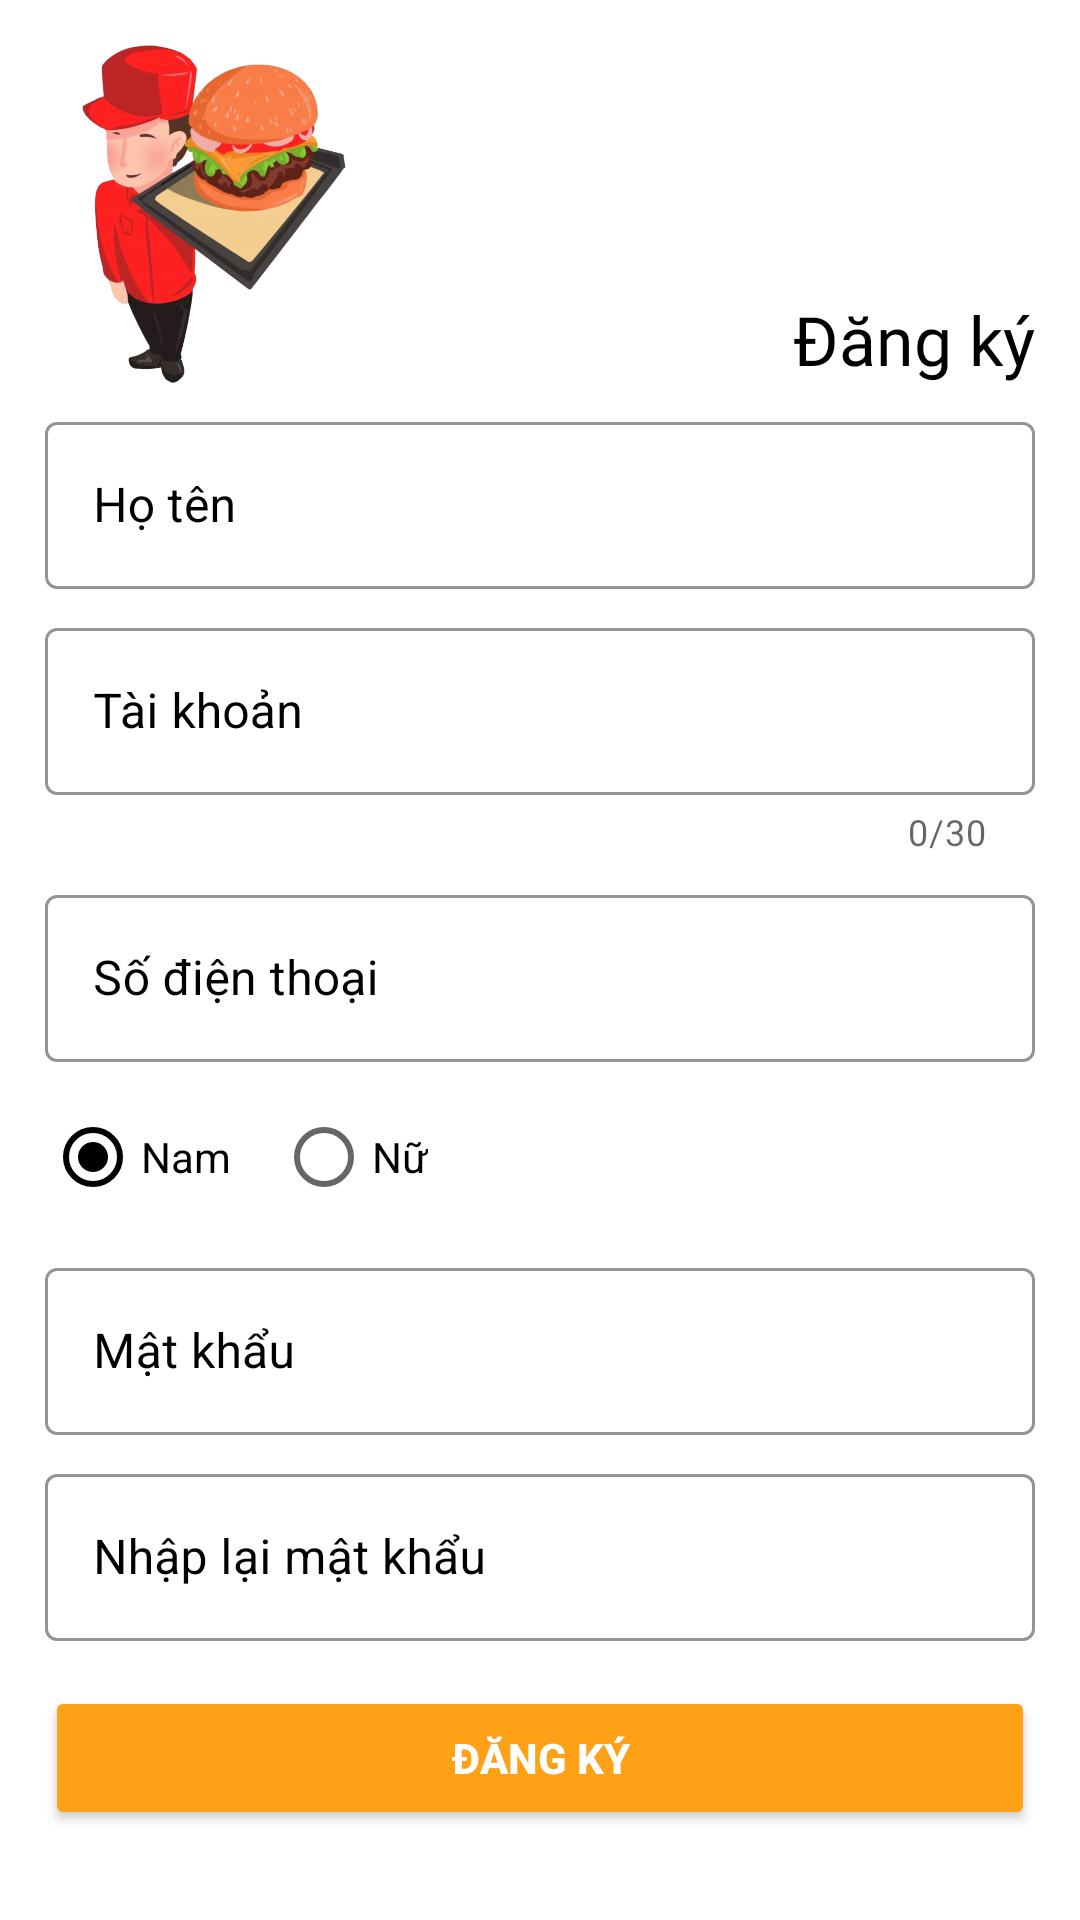

Reconstruct the res/layout file that produces this screen, plus the resources it refers to.
<!-- AndroidManifest.xml: application theme Theme.OrderFood_SQLite -->
<!-- res/layout/fragment_dangky.xml -->
<androidx.core.widget.NestedScrollView xmlns:android="http://schemas.android.com/apk/res/android"
    xmlns:app="http://schemas.android.com/apk/res-auto"
    android:background="@color/colorWhite"
    android:clickable="true"
    android:focusable="true"
    android:layout_width="match_parent"
    android:layout_height="match_parent">

    <LinearLayout
        android:layout_width="match_parent"
        android:layout_height="match_parent"
        android:background="#fff"
        android:orientation="vertical"
        android:padding="@dimen/_20sdp">

        <FrameLayout
            android:layout_width="match_parent"
            android:layout_height="wrap_content">

            <ImageView

                android:layout_width="@dimen/_150sdp"
                android:layout_height="@dimen/_150sdp"
                android:src="@drawable/logo">

            </ImageView>

            <TextView

                android:layout_gravity="right|bottom"
                android:id="@+id/titleDangKy"
                android:includeFontPadding="false"
                android:layout_width="wrap_content"
                android:layout_height="wrap_content"
                android:fontFamily="@font/bungee"
                android:text="@string/dangKy"
                android:textColor="@color/colorBlack"
                android:textSize="@dimen/_30sdp">

            </TextView>
        </FrameLayout>


        <LinearLayout
            android:layout_width="match_parent"
            android:layout_height="wrap_content"

            android:layout_marginBottom="@dimen/_20sdp"
            android:orientation="vertical">

            <com.google.android.material.textfield.TextInputLayout
                android:id="@+id/inputLayoutHoTen"
                style="@style/Widget.MaterialComponents.TextInputLayout.OutlinedBox"
                android:layout_width="match_parent"
                android:layout_height="wrap_content"
                android:layout_marginTop="@dimen/_10sdp"
                android:hint="@string/hoTen"
                android:textColorHint="@color/colorBlack"
                app:boxStrokeColor="@color/colorBlack"
                app:boxStrokeWidthFocused="@dimen/_2sdp"
                app:endIconMode="clear_text"
                app:endIconTint="@color/colorBlack"
                app:hintTextColor="@color/colorBlack"
                app:startIconDrawable="@drawable/ic_person"
                app:startIconTint="@color/colorBlack">

                <com.google.android.material.textfield.TextInputEditText
                    android:layout_width="match_parent"
                    android:layout_height="wrap_content"
                    android:inputType="text">

                </com.google.android.material.textfield.TextInputEditText>
            </com.google.android.material.textfield.TextInputLayout>

            <com.google.android.material.textfield.TextInputLayout
                android:id="@+id/inputLayoutTaiKhoanDangKy"
                style="@style/Widget.MaterialComponents.TextInputLayout.OutlinedBox"
                android:layout_width="match_parent"
                android:layout_height="wrap_content"
                android:layout_marginTop="@dimen/_10sdp"
                android:hint="@string/taiKhoan"
                android:textColorHint="@color/colorBlack"
                app:boxStrokeColor="@color/colorBlack"
                app:boxStrokeWidthFocused="@dimen/_2sdp"
                app:counterEnabled="true"
                app:counterMaxLength="30"
                app:endIconMode="clear_text"
                app:endIconTint="@color/colorBlack"
                app:hintTextColor="@color/colorBlack"
                app:startIconDrawable="@drawable/ic_person"
                app:startIconTint="@color/colorBlack">

                <com.google.android.material.textfield.TextInputEditText
                    android:layout_width="match_parent"
                    android:layout_height="wrap_content"
                    android:inputType="text">

                </com.google.android.material.textfield.TextInputEditText>
            </com.google.android.material.textfield.TextInputLayout>



























            <Spinner
                android:visibility="gone"
                android:id="@+id/spinnerQuyen"
                android:background="@drawable/bg_spinner"
                android:layout_width="match_parent"
                android:layout_height="wrap_content">

            </Spinner>

            <com.google.android.material.textfield.TextInputLayout
                android:id="@+id/inputLayoutSDT"
                style="@style/Widget.MaterialComponents.TextInputLayout.OutlinedBox"
                android:layout_width="match_parent"
                android:layout_height="wrap_content"
                android:layout_marginTop="@dimen/_10sdp"
                android:hint="@string/sdt"
                android:textColorHint="@color/colorBlack"
                app:boxStrokeColor="@color/colorBlack"
                app:boxStrokeWidthFocused="@dimen/_2sdp"
                app:endIconMode="clear_text"
                app:endIconTint="@color/colorBlack"
                app:hintTextColor="@color/colorBlack"
                app:startIconDrawable="@drawable/ic_phone"
                app:startIconTint="@color/colorBlack">

                <com.google.android.material.textfield.TextInputEditText
                    android:layout_width="match_parent"
                    android:layout_height="wrap_content"
                    android:inputType="phone">

                </com.google.android.material.textfield.TextInputEditText>
            </com.google.android.material.textfield.TextInputLayout>
            <RadioGroup
                android:id="@+id/rdgGioiTinh"
                android:layout_marginTop="@dimen/_10sdp"
                android:orientation="horizontal"
                android:layout_width="match_parent"
                android:layout_height="wrap_content">

                <RadioButton
                    android:buttonTint="@color/colorBlack"
                    android:checked="true"
                    android:id="@+id/rdbNam"
                    android:text="@string/nam"
                    android:layout_width="wrap_content"
                    android:layout_height="wrap_content">

                </RadioButton>

                <RadioButton
                    android:id="@+id/rdbNu"
                    android:layout_marginLeft="@dimen/_20sdp"
                    android:text="@string/nu"
                    android:layout_width="wrap_content"
                    android:layout_height="wrap_content">

                </RadioButton>

            </RadioGroup>
            <com.google.android.material.textfield.TextInputLayout
                android:id="@+id/inputLayoutMatkhauDangKy"
                style="@style/Widget.MaterialComponents.TextInputLayout.OutlinedBox"
                android:layout_width="match_parent"
                android:layout_height="wrap_content"
                android:layout_marginTop="@dimen/_10sdp"
                android:hint="@string/matKhau"

                android:textColorHint="@color/colorBlack"
                app:boxStrokeColor="@color/colorBlack"
                app:boxStrokeWidthFocused="@dimen/_2sdp"
                app:endIconMode="password_toggle"
                app:endIconTint="@color/colorBlack"
                app:hintTextColor="@color/colorBlack"
                app:passwordToggleEnabled="true"
                app:startIconDrawable="@drawable/ic_password"
                app:startIconTint="@color/colorBlack">

                <com.google.android.material.textfield.TextInputEditText

                    android:layout_width="match_parent"
                    android:layout_height="wrap_content"
                    android:inputType="textPassword">

                </com.google.android.material.textfield.TextInputEditText>
            </com.google.android.material.textfield.TextInputLayout>

            <com.google.android.material.textfield.TextInputLayout
                android:id="@+id/inputLayoutNhapLaiMK"
                style="@style/Widget.MaterialComponents.TextInputLayout.OutlinedBox"
                android:layout_width="match_parent"
                android:layout_height="wrap_content"
                android:layout_marginTop="@dimen/_10sdp"
                android:hint="@string/reMatKhau"
                android:textColorHint="@color/colorBlack"
                app:boxStrokeColor="@color/colorBlack"
                app:boxStrokeWidthFocused="@dimen/_2sdp"
                app:endIconMode="password_toggle"
                app:endIconTint="@color/colorBlack"
                app:hintTextColor="@color/colorBlack"
                app:passwordToggleEnabled="true"
                app:startIconDrawable="@drawable/ic_password"
                app:startIconTint="@color/colorBlack">

                <com.google.android.material.textfield.TextInputEditText
                    android:layout_width="match_parent"
                    android:layout_height="wrap_content"
                    android:inputType="textPassword">

                </com.google.android.material.textfield.TextInputEditText>
            </com.google.android.material.textfield.TextInputLayout>
        </LinearLayout>

        <Button

            android:id="@+id/btnRegister"
            android:layout_width="match_parent"
            android:layout_height="wrap_content"
            android:backgroundTint="@color/colorButtonDangNhapDangKy"
            android:text="@string/dangKy"
            android:textColor="@color/white"
            android:textStyle="bold">

        </Button>

    </LinearLayout>

</androidx.core.widget.NestedScrollView>
<!-- resources referenced by this layout -->
<resources>
  <color name="colorBlack">#000</color>
  <color name="colorButtonDangNhapDangKy">#FFA116</color>
  <color name="colorWhite">#fff</color>
  <color name="white">#FFFFFFFF</color>
  <dimen name="_10sdp">10dp</dimen>
  <dimen name="_150sdp">150dp</dimen>
  <dimen name="_20sdp">20dp</dimen>
  <dimen name="_2sdp">2dp</dimen>
  <dimen name="_30sdp">30dp</dimen>
  <!-- drawable bg_spinner (drawable) -->
  <?xml version="1.0" encoding="utf-8"?>
  <shape xmlns:android="http://schemas.android.com/apk/res/android">
      <stroke android:width="1dp" android:color="#878787"/>
      <corners android:radius="@dimen/_5sdp"/>
  </shape>
  <!-- drawable logo: png bitmap (drawable-hdpi, 205037 bytes) -->
  <string name="dangKy">Đăng ký</string>
  <string name="hoTen">Họ tên</string>
  <string name="matKhau">Mật khẩu</string>
  <string name="nam">Nam</string>
  <string name="nu">Nữ</string>
  <string name="reMatKhau">Nhập lại mật khẩu</string>
  <string name="sdt">Số điện thoại</string>
  <string name="taiKhoan">Tài khoản</string>
  <style name="Theme.OrderFood_SQLite" parent="Theme.MaterialComponents.DayNight.NoActionBar">
          
          <item name="colorPrimary">@color/purple_500</item>
          <item name="colorPrimaryVariant">@color/purple_700</item>
          <item name="colorOnPrimary">@color/white</item>
          
          <item name="colorSecondary">@color/teal_200</item>
          <item name="colorSecondaryVariant">@color/teal_700</item>
          <item name="colorOnSecondary">@color/black</item>
          
          <item name="android:statusBarColor" tools:targetApi="l">?attr/colorPrimaryVariant</item>
          
  
  
      </style>
  <dimen name="_5sdp">5dp</dimen>
  <color name="purple_500">#FF6200EE</color>
  <color name="purple_700">#FF3700B3</color>
  <color name="teal_200">#FF03DAC5</color>
  <color name="teal_700">#FF018786</color>
  <color name="black">#FF000000</color>
</resources>
